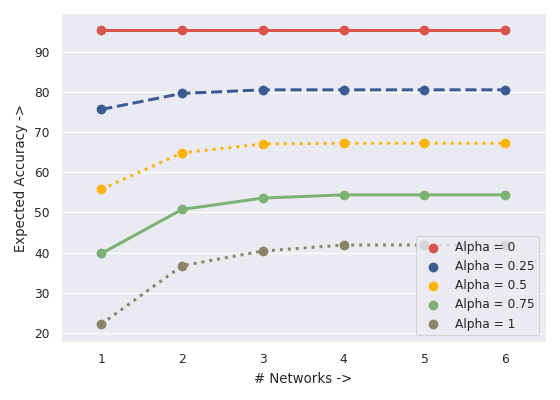

The file beside this chart, header and first rows:
# Networks ->, Alpha = 0, Alpha = 0.25, Alpha = 0.5, Alpha = 0.75, Alpha = 1
1, 95.5, 75.62, 55.75, 39.77, 22.2
2, 95.5, 79.62, 64.84, 50.75, 36.73
3, 95.5, 80.51, 67.04, 53.57, 40.38
4, 95.5, 80.51, 67.22, 54.37, 41.88
5, 95.5, 80.51, 67.22, 54.37, 41.88
6, 95.5, 80.51, 67.22, 54.37, 41.88
